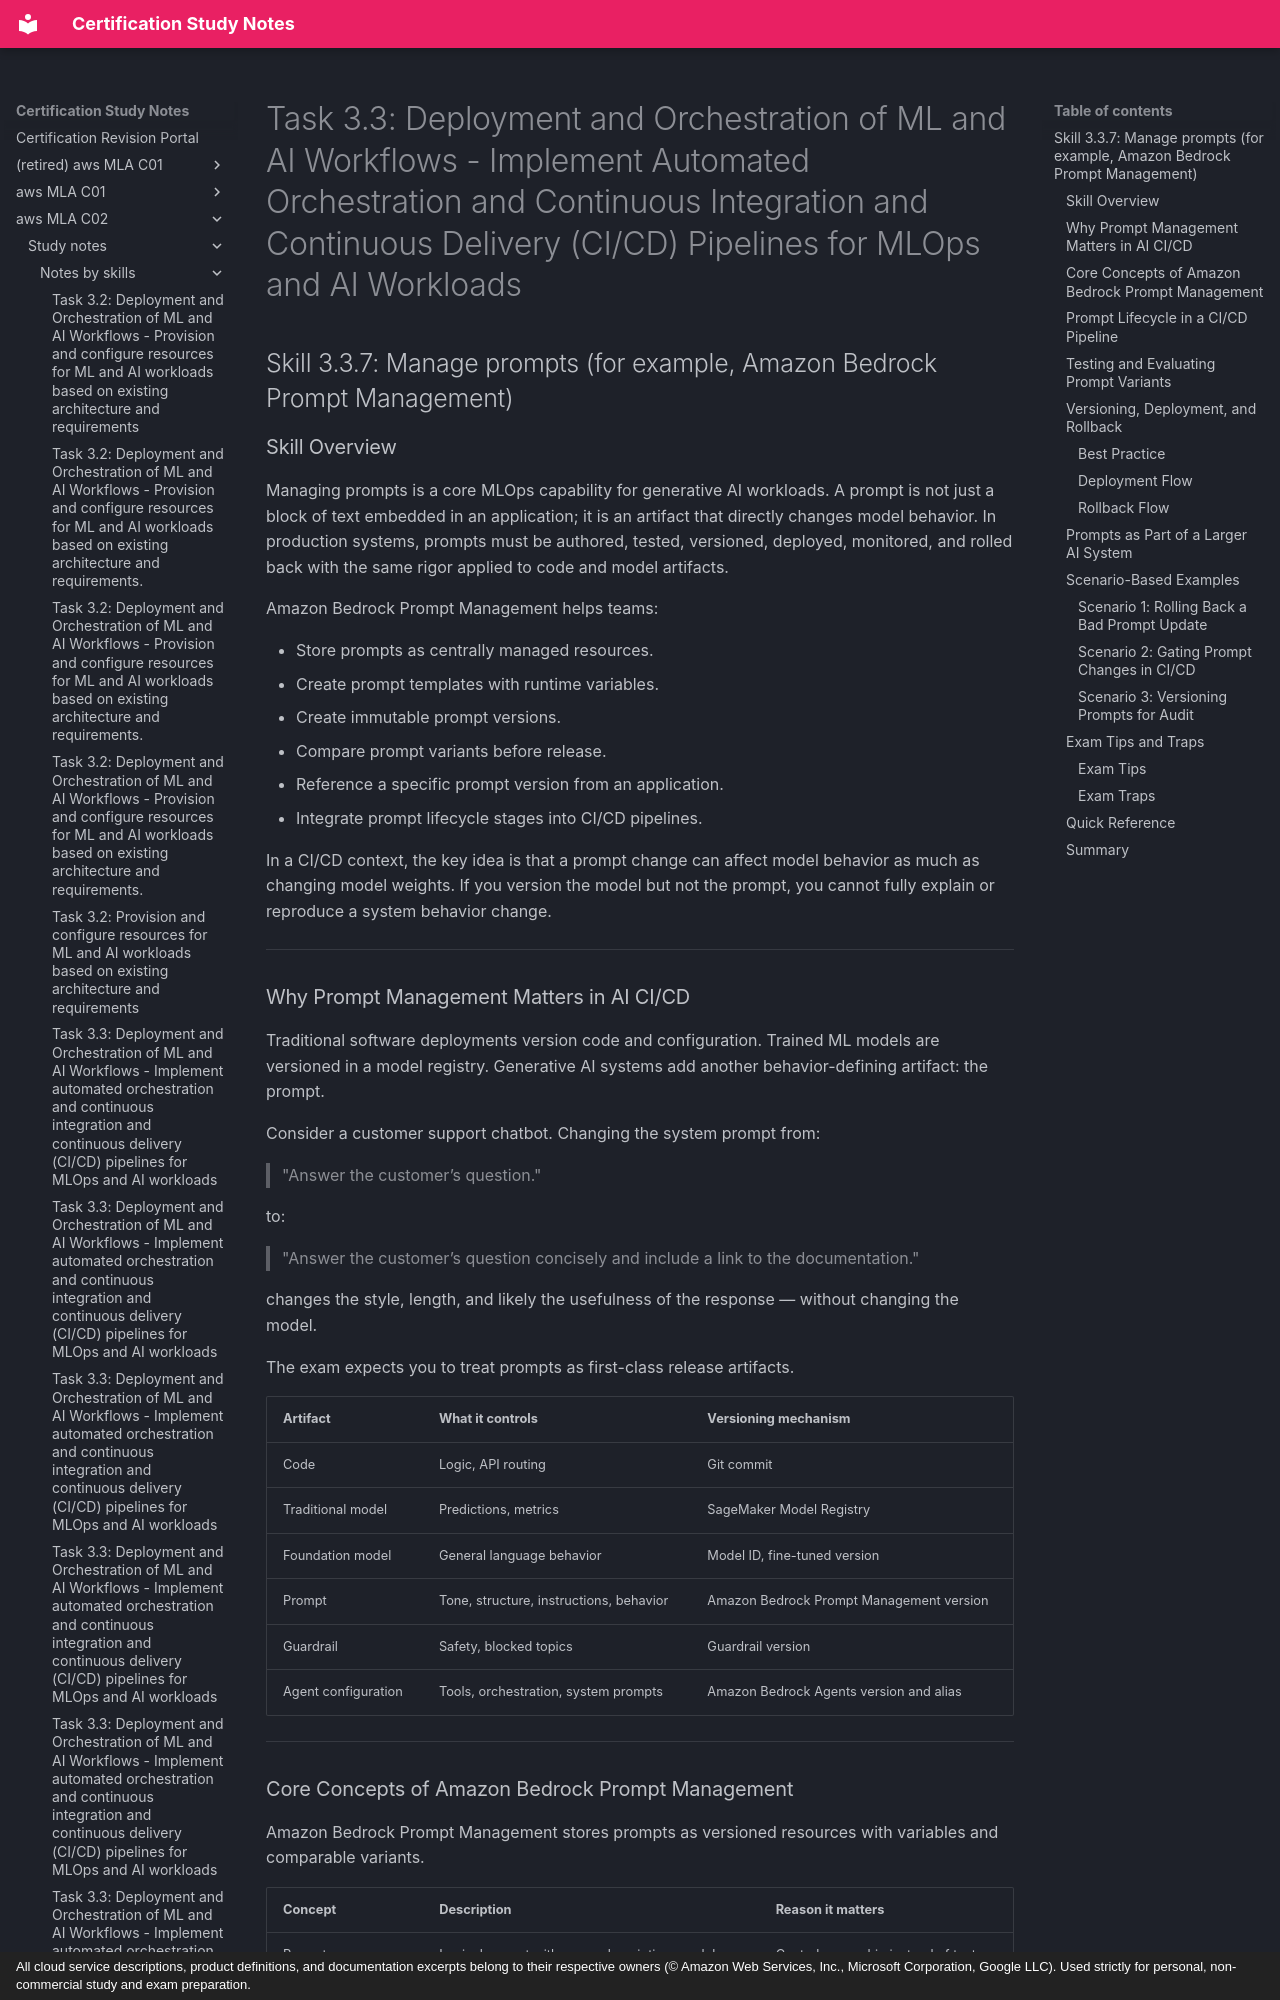

repository: monitus2022/cert_study_notes · page: aws_MLA_C02/study_notes/notes_by_skills/3.3.7/index.html · generator: mkdocs · copyright: All cloud service descriptions, product definitions, and documentation excerpts belong to their respective owners (© Amazon Web Services, Inc., Microsoft Corporation, Google LLC). Used strictly for personal, non-commercial study and exam preparation.

# Task 3.3: Deployment and Orchestration of ML and AI Workflows - Implement Automated Orchestration and Continuous Integration and Continuous Delivery (CI/CD) Pipelines for MLOps and AI Workloads

## Skill 3.3.7: Manage prompts (for example, Amazon Bedrock Prompt Management)

### Skill Overview

Managing prompts is a core MLOps capability for generative AI workloads. A prompt is not just a block of text embedded in an application; it is an artifact that directly changes model behavior. In production systems, prompts must be authored, tested, versioned, deployed, monitored, and rolled back with the same rigor applied to code and model artifacts.

Amazon Bedrock Prompt Management helps teams:

- Store prompts as centrally managed resources.
- Create prompt templates with runtime variables.
- Create immutable prompt versions.
- Compare prompt variants before release.
- Reference a specific prompt version from an application.
- Integrate prompt lifecycle stages into CI/CD pipelines.

In a CI/CD context, the key idea is that a prompt change can affect model behavior as much as changing model weights. If you version the model but not the prompt, you cannot fully explain or reproduce a system behavior change.

---

### Why Prompt Management Matters in AI CI/CD

Traditional software deployments version code and configuration. Trained ML models are versioned in a model registry. Generative AI systems add another behavior-defining artifact: the prompt.

Consider a customer support chatbot. Changing the system prompt from:

> "Answer the customer’s question."

to:

> "Answer the customer’s question concisely and include a link to the documentation."

changes the style, length, and likely the usefulness of the response — without changing the model.

The exam expects you to treat prompts as first-class release artifacts.

| Artifact | What it controls | Versioning mechanism |
| --- | --- | --- |
| Code | Logic, API routing | Git commit |
| Traditional model | Predictions, metrics | SageMaker Model Registry |
| Foundation model | General language behavior | Model ID, fine-tuned version |
| Prompt | Tone, structure, instructions, behavior | Amazon Bedrock Prompt Management version |
| Guardrail | Safety, blocked topics | Guardrail version |
| Agent configuration | Tools, orchestration, system prompts | Amazon Bedrock Agents version and alias |

---
